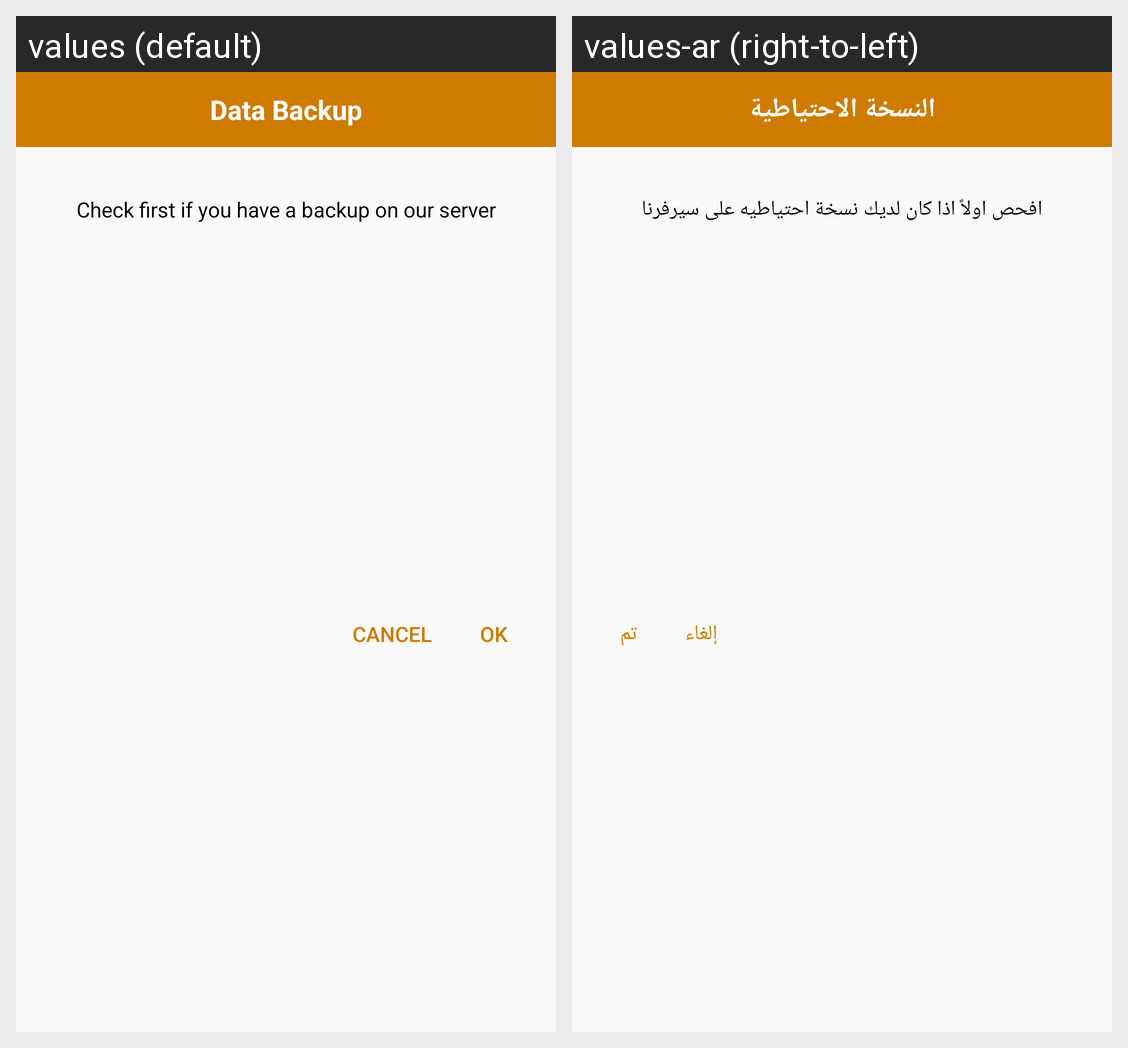

Locale-by-locale string values for the Android screen shown in this grid:
Android screen res/layout/dialog_download_db_file.xml rendered under 2 locales, left to right: values (default), values-ar (right-to-left). Device: Nexus 5 (rendered at 1080×1920; each locale shown at half size, 540×960, under a caption strip naming it); theme AppTheme.
Strings drawn on this screen, with the default value and each locale's value (text and hints the layout hard-codes, and strings that could not be matched under every locale, appear in the picture but are not listed):

data_backup
  values: Data Backup
  values-ar: النسخة الاحتياطية

backup_massage
  values: Check first if you have a backup on our server
  values-ar: افحص اولاً اذا كان لديك نسخة احتياطيه على سيرفرنا

ok
  values: OK
  values-ar: تم

cancel
  values: Cancel
  values-ar: إلغاء
